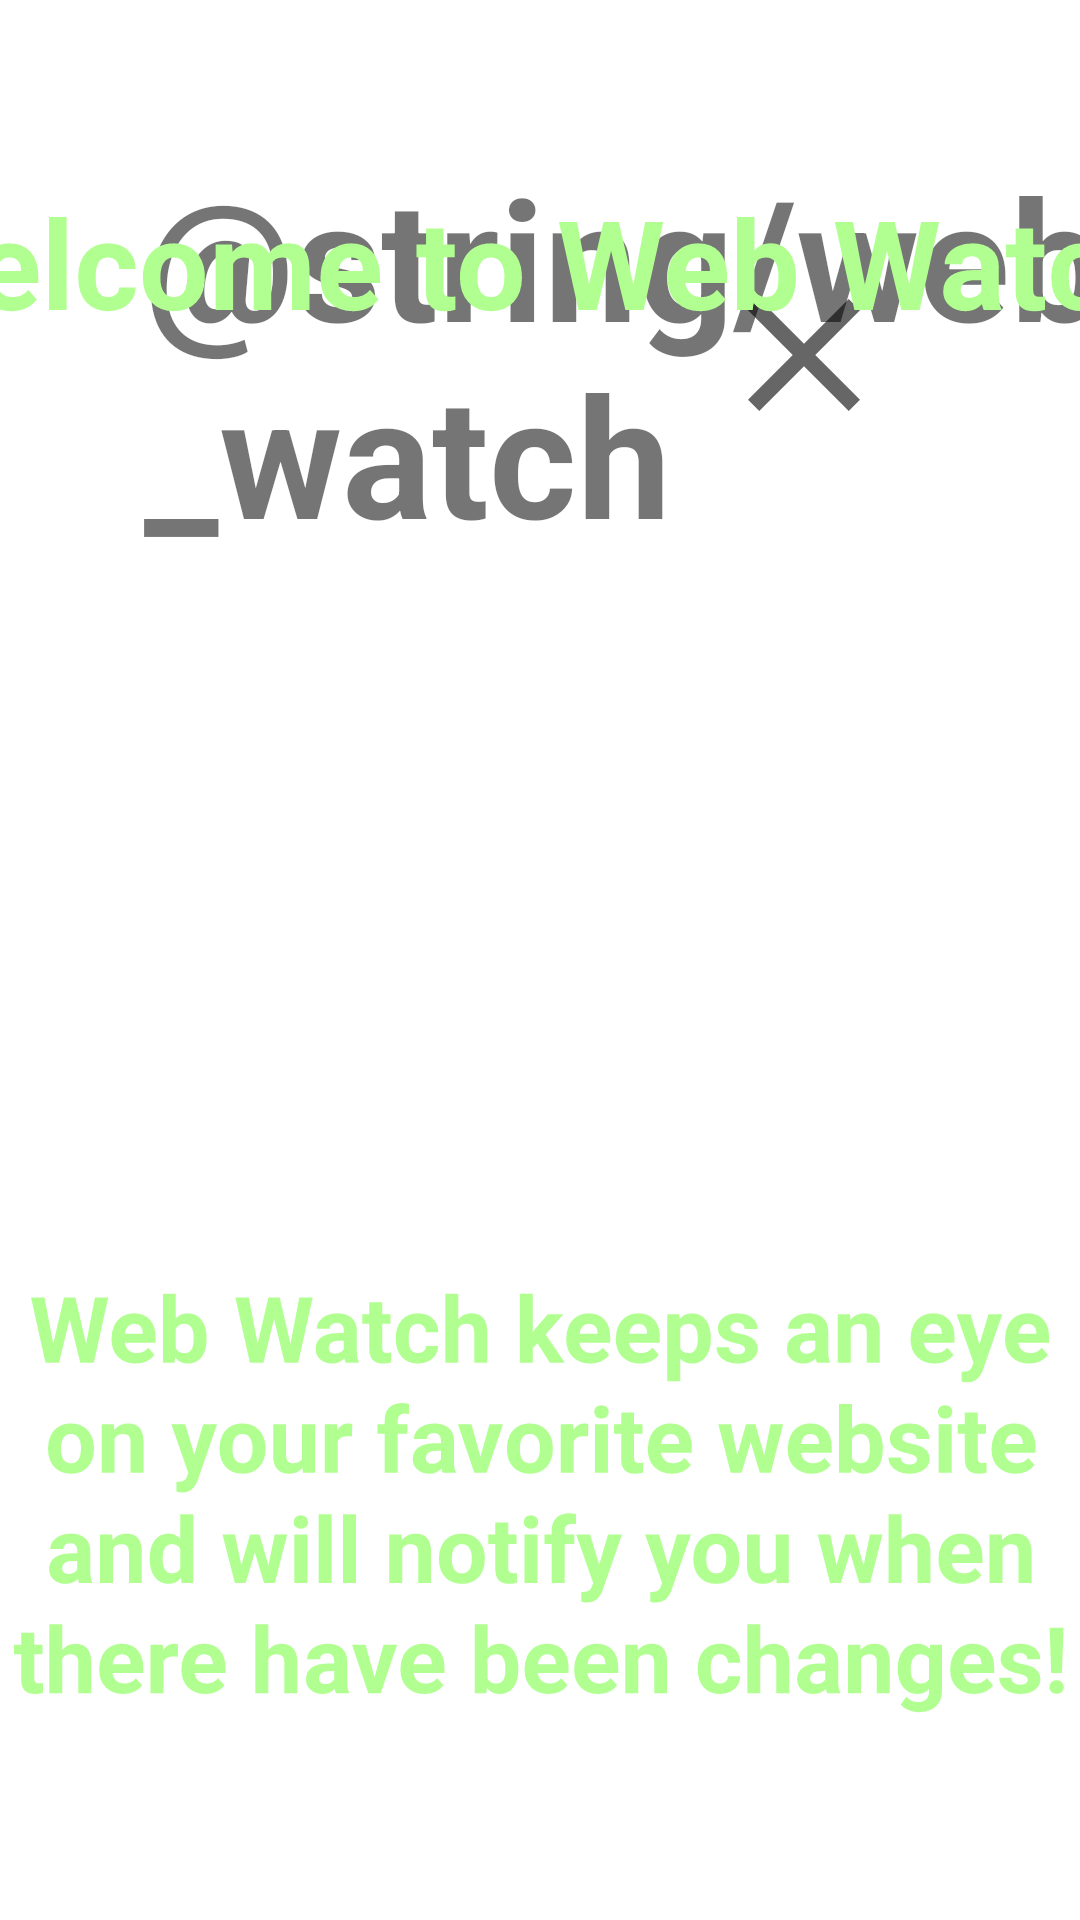

Write the Android layout XML for this screen, with the resource values it uses.
<!-- AndroidManifest.xml: application theme Theme.TravisBot3500 -->
<!-- res/layout/activity_tutorial.xml -->
<?xml version="1.0" encoding="utf-8"?>
<androidx.constraintlayout.widget.ConstraintLayout xmlns:android="http://schemas.android.com/apk/res/android"
    xmlns:app="http://schemas.android.com/apk/res-auto"
    xmlns:tools="http://schemas.android.com/tools"
    android:layout_width="match_parent"
    android:layout_height="match_parent">

    <ImageButton
        android:id="@+id/LeftButton"
        android:layout_width="wrap_content"
        android:layout_height="wrap_content"
        android:layout_marginEnd="128dp"
        android:layout_marginBottom="32dp"
        android:backgroundTint="#00FFFFFF"
        app:layout_constraintBottom_toBottomOf="parent"
        app:layout_constraintEnd_toStartOf="@+id/group"
        app:srcCompat="@drawable/ic_chevron_left" />

    <ImageButton
        android:id="@+id/RightButton"
        android:layout_width="wrap_content"
        android:layout_height="wrap_content"
        android:layout_marginStart="128dp"
        android:layout_marginBottom="32dp"
        android:backgroundTint="#00FFFFFF"
        app:layout_constraintBottom_toBottomOf="parent"
        app:layout_constraintStart_toEndOf="@+id/group"
        app:srcCompat="@drawable/ic_chevron_right" />

    <androidx.constraintlayout.widget.Group
        android:id="@+id/group"
        android:layout_width="0dp"
        android:layout_height="0dp"
        app:layout_constraintBottom_toBottomOf="parent"
        app:layout_constraintEnd_toEndOf="parent"
        app:layout_constraintStart_toStartOf="parent" />

    <TextView
        android:id="@+id/TutTitleText"
        android:layout_width="wrap_content"
        android:layout_height="wrap_content"
        android:layout_marginStart="48dp"
        android:layout_marginTop="48dp"
        android:text="@string/web_watch"
        android:textSize="56sp"
        android:textStyle="bold"
        app:layout_constraintStart_toStartOf="parent"
        app:layout_constraintTop_toTopOf="parent" />

    <ImageButton
        android:id="@+id/CloseTutorialButton"
        android:layout_width="wrap_content"
        android:layout_height="wrap_content"
        android:layout_marginEnd="48dp"
        android:backgroundTint="#00FFFFFF"
        app:layout_constraintBottom_toBottomOf="@+id/TutTitleText"
        app:layout_constraintEnd_toEndOf="parent"
        app:layout_constraintTop_toTopOf="@+id/TutTitleText"
        app:srcCompat="@drawable/ic_close" />

    <ImageView
        android:id="@+id/TutorialImage"
        android:layout_width="449dp"
        android:layout_height="668dp"
        app:layout_constraintBottom_toBottomOf="parent"
        app:layout_constraintEnd_toEndOf="parent"
        app:layout_constraintStart_toStartOf="parent"
        app:layout_constraintTop_toTopOf="parent"
        app:srcCompat="@drawable/ic_tutorial_page_1_darkmode" />
</androidx.constraintlayout.widget.ConstraintLayout>
<!-- resources referenced by this layout -->
<resources>
  <!-- drawable ic_chevron_left (drawable) -->
  <vector xmlns:android="http://schemas.android.com/apk/res/android"
      android:width="80dp"
      android:height="80dp"
      android:viewportWidth="24"
      android:viewportHeight="24"
      android:tint="?attr/colorControlNormal">
    <path
        android:fillColor="@android:color/white"
        android:pathData="M15.41,7.41L14,6l-6,6 6,6 1.41,-1.41L10.83,12z"/>
  </vector>
  <!-- drawable ic_chevron_right (drawable) -->
  <vector xmlns:android="http://schemas.android.com/apk/res/android"
      android:width="80dp"
      android:height="80dp"
      android:viewportWidth="24"
      android:viewportHeight="24"
      android:tint="?attr/colorControlNormal">
    <path
        android:fillColor="@android:color/white"
        android:pathData="M10,6L8.59,7.41 13.17,12l-4.58,4.59L10,18l6,-6z"/>
  </vector>
  <!-- drawable ic_close (drawable) -->
  <vector xmlns:android="http://schemas.android.com/apk/res/android"
      android:width="64dp"
      android:height="64dp"
      android:viewportWidth="24"
      android:viewportHeight="24"
      android:tint="?attr/colorControlNormal">
    <path
        android:fillColor="@android:color/white"
        android:pathData="M19,6.41L17.59,5 12,10.59 6.41,5 5,6.41 10.59,12 5,17.59 6.41,19 12,13.41 17.59,19 19,17.59 13.41,12z"/>
  </vector>
  <!-- drawable ic_tutorial_page_1_darkmode: vector/xml drawable (drawable, 35885 chars, omitted) -->
  <string name="web_watch">Web Watch</string>
  <style name="Theme.TravisBot3500" parent="Theme.MaterialComponents.DayNight.NoActionBar">
          
          <item name="colorPrimary">#91b1ff</item>
          <item name="colorPrimaryVariant">#91b1ff</item>
          <item name="colorOnPrimary">#eaeaea</item>
          
          <item name="colorSecondary">@color/colorTransparent</item>
          <item name="colorSecondaryVariant">#ff2e63</item>
          <item name="colorOnSecondary">#ff2e63</item>
          
          <item name="android:statusBarColor" tools:targetApi="l">?attr/colorPrimaryVariant</item>
          
      </style>
  <color name="colorTransparent">#00ffffff</color>
</resources>
